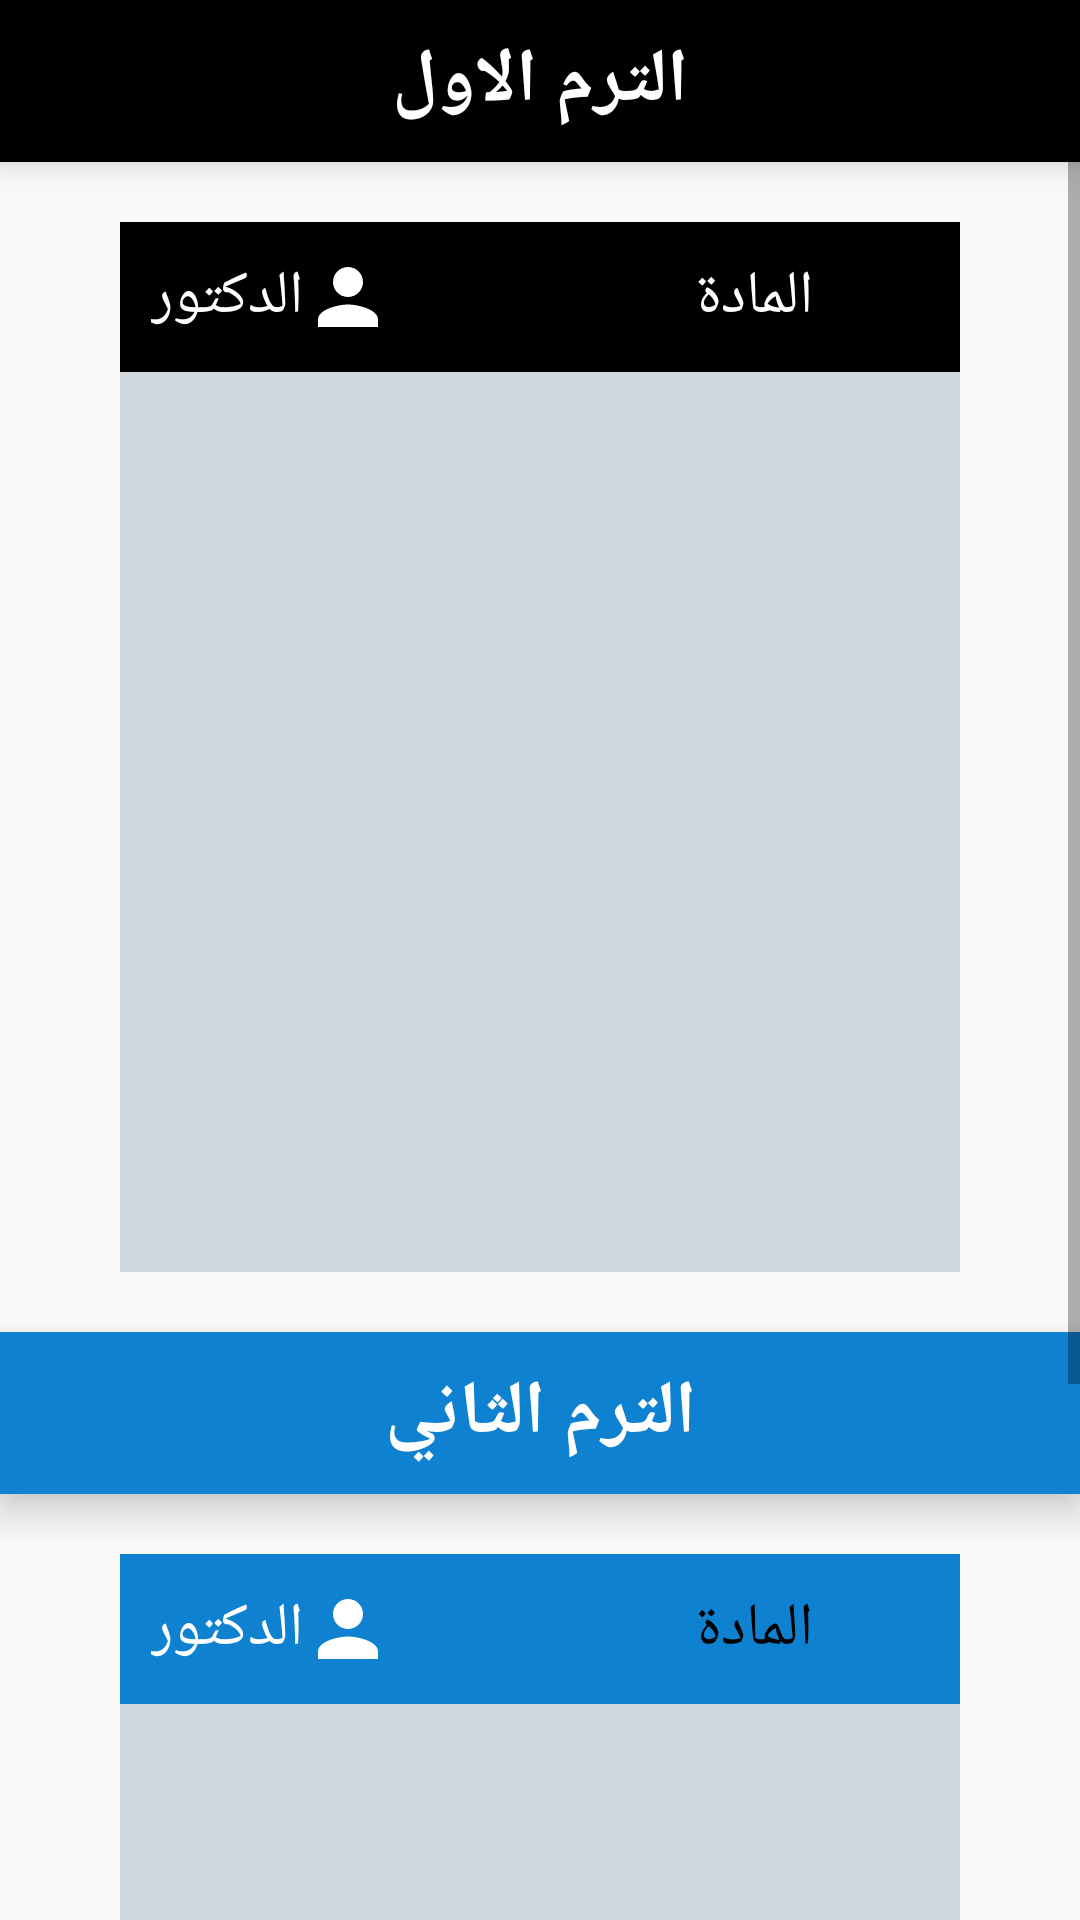

Produce the Android XML layout that renders to this screen, including the resource entries it uses.
<!-- AndroidManifest.xml: application theme AppTheme -->
<!-- res/layout/first.xml -->
<?xml version="1.0" encoding="utf-8"?>
<ScrollView xmlns:android="http://schemas.android.com/apk/res/android"
    android:id="@+id/scroll"
    android:layout_width="match_parent"
    android:layout_height="match_parent"
    android:orientation="vertical">

    <LinearLayout
        android:layout_width="match_parent"

        android:layout_height="wrap_content"
        android:orientation="vertical">

        <TextView
            android:layout_width="match_parent"
            android:layout_height="wrap_content"
            android:layout_gravity="center"
            android:background="@color/black"
            android:elevation="8dp"
            android:gravity="center"
            android:padding="10dp"
            android:text="الترم الاول"
            android:textColor="@color/white"
            android:textSize="25sp"
            android:textStyle="bold" />

        <LinearLayout
            android:layout_width="match_parent"
            android:layout_height="50dp"
            android:layout_marginLeft="40dp"
            android:layout_marginRight="40dp"
            android:layout_marginTop="20dp"
            android:background="@color/black"
            android:orientation="horizontal"
            android:weightSum="2">

            <RelativeLayout
                android:layout_width="0dp"
                android:layout_height="match_parent"
                android:layout_weight="1">

                <ImageView
                    android:id="@+id/imageView"
                    android:layout_width="wrap_content"
                    android:layout_height="wrap_content"
                    android:layout_alignParentEnd="true"
                    android:layout_centerVertical="true"
                    android:layout_marginEnd="49dp"
                    android:src="@drawable/person" />

                <TextView
                    android:layout_width="wrap_content"
                    android:layout_height="wrap_content"
                    android:layout_centerVertical="true"
                    android:layout_toStartOf="@+id/imageView"
                    android:text="الدكتور"
                    android:textColor="@color/white"
                    android:textSize="20sp" />
            </RelativeLayout>

            <RelativeLayout
                android:layout_width="0dp"
                android:layout_height="match_parent"
                android:layout_weight="1">

                <ImageView
                    android:layout_width="40dp"
                    android:layout_height="match_parent"
                    android:background="@color/black"
                    android:layout_alignParentRight="true"
                    android:src="@drawable/shm" />

                <ImageView
                    android:id="@+id/image"
                    android:layout_width="wrap_content"
                    android:layout_height="wrap_content"
                    android:layout_alignParentEnd="true"
                    android:layout_centerVertical="true"
                    android:layout_marginEnd="49dp"
                    android:src="@drawable/folder" />

                <TextView
                    android:layout_width="wrap_content"
                    android:layout_height="wrap_content"
                    android:layout_centerVertical="true"
                    android:layout_toStartOf="@+id/image"
                    android:text="المادة"
                    android:textColor="@color/white"
                    android:textSize="20sp" />
            </RelativeLayout>


        </LinearLayout>

        <android.support.v7.widget.RecyclerView
            android:id="@+id/recycleview"
            android:layout_width="match_parent"
            android:layout_height="300dp"
            android:layout_marginBottom="20dp"
            android:layout_marginLeft="40dp"
            android:layout_marginRight="40dp"
            android:background="#CFD8DC">

        </android.support.v7.widget.RecyclerView>

        <TextView
            android:id="@+id/term2"
            android:layout_width="match_parent"
            android:layout_height="wrap_content"
            android:layout_gravity="center"

            android:background="@color/blue"
            android:elevation="8dp"
            android:gravity="center"
            android:padding="10dp"
            android:text="الترم الثاني"
            android:textColor="@color/white"
            android:textSize="25sp"
            android:textStyle="bold" />

        <LinearLayout
            android:layout_width="match_parent"
            android:layout_height="50dp"
            android:layout_marginLeft="40dp"
            android:layout_marginRight="40dp"
            android:layout_marginTop="20dp"
            android:background="@color/blue"
            android:orientation="horizontal"
            android:weightSum="2">

            <RelativeLayout
                android:layout_width="0dp"
                android:layout_height="match_parent"
                android:layout_weight="1">

                <ImageView
                    android:id="@+id/imageView"
                    android:layout_width="wrap_content"
                    android:layout_height="wrap_content"
                    android:layout_alignParentEnd="true"
                    android:layout_centerVertical="true"
                    android:layout_marginEnd="49dp"
                    android:src="@drawable/person" />

                <TextView
                    android:layout_width="wrap_content"
                    android:layout_height="wrap_content"
                    android:layout_centerVertical="true"
                    android:layout_toStartOf="@+id/imageView"
                    android:text="الدكتور"
                    android:textColor="@color/white"
                    android:textSize="20sp" />
            </RelativeLayout>

            <RelativeLayout
                android:layout_width="0dp"
                android:layout_height="match_parent"
                android:layout_weight="1">
                <ImageView
                    android:layout_width="40dp"
                    android:layout_alignParentRight="true"
                    android:layout_height="match_parent"
                    android:src="@drawable/shm"/>

                <ImageView
                    android:id="@+id/image"
                    android:layout_width="wrap_content"
                    android:layout_height="wrap_content"
                    android:layout_alignParentEnd="true"
                    android:layout_centerVertical="true"
                    android:layout_marginEnd="49dp"
                    android:src="@drawable/folder" />

                <TextView
                    android:layout_width="wrap_content"
                    android:layout_height="wrap_content"
                    android:layout_centerVertical="true"

                    android:layout_toStartOf="@+id/image"
                    android:text="المادة"
                    android:textColor="@color/black"
                    android:textSize="20sp" />
            </RelativeLayout>


        </LinearLayout>

        <android.support.v7.widget.RecyclerView
            android:id="@+id/recycleviw2"
            android:layout_width="match_parent"
            android:layout_height="300dp"
            android:layout_marginBottom="20dp"
            android:layout_marginLeft="40dp"
            android:layout_marginRight="40dp"
            android:background="#CFD8DC"></android.support.v7.widget.RecyclerView>
    </LinearLayout>

</ScrollView>
<!-- resources referenced by this layout -->
<resources>
  <color name="black">#000</color>
  <color name="blue">#0E81D1</color>
  <color name="white">#fff</color>
  <!-- drawable person (drawable) -->
  <vector xmlns:android="http://schemas.android.com/apk/res/android"
      android:width="30dp"
      android:height="30dp"
          android:viewportWidth="24.0"
          android:viewportHeight="24.0">
      <path
          android:fillColor="@color/white"
          android:pathData="M12,12c2.21,0 4,-1.79 4,-4s-1.79,-4 -4,-4 -4,1.79 -4,4 1.79,4 4,4zM12,14c-2.67,0 -8,1.34 -8,4v2h16v-2c0,-2.66 -5.33,-4 -8,-4z"/>
  </vector>
  <style name="AppTheme" parent="Theme.AppCompat.Light.NoActionBar">
          
          <item name="colorPrimary">@color/colorPrimary</item>
          <item name="colorPrimaryDark">@color/colorPrimaryDark</item>
          <item name="colorAccent">@color/colorAccent</item>
      </style>
  <color name="colorPrimary">#3F51B5</color>
  <color name="colorPrimaryDark">#303F9F</color>
  <color name="colorAccent">#000 </color>
</resources>
